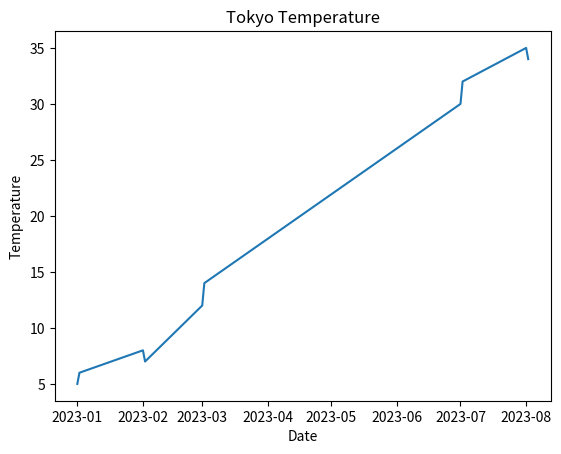

Here is the Python script that generated this plot:
import pandas as pd
import matplotlib.pyplot as plt

# Create dataset manually
data = {
    "date": [
        "2023-01-01","2023-01-02","2023-02-01","2023-02-02",
        "2023-03-01","2023-03-02","2023-07-01","2023-07-02",
        "2023-08-01","2023-08-02"
    ],
    "temperature": [5, 6, 8, 7, 12, 14, 30, 32, 35, 34]
}

df = pd.DataFrame(data)

# Convert date column
df["date"] = pd.to_datetime(df["date"])

print(df.head())

# 1. Average temperature
print("Average Temperature:", df["temperature"].mean())

# 2. Monthly averages
df["month"] = df["date"].dt.month
print("\nMonthly Average:\n", df.groupby("month")["temperature"].mean())

# 3. Hottest and coldest days
print("\nHottest Day:\n", df.loc[df["temperature"].idxmax()])
print("\nColdest Day:\n", df.loc[df["temperature"].idxmin()])

# 4. Plot
plt.plot(df["date"], df["temperature"])
plt.title("Tokyo Temperature")
plt.xlabel("Date")
plt.ylabel("Temperature")
plt.show()
